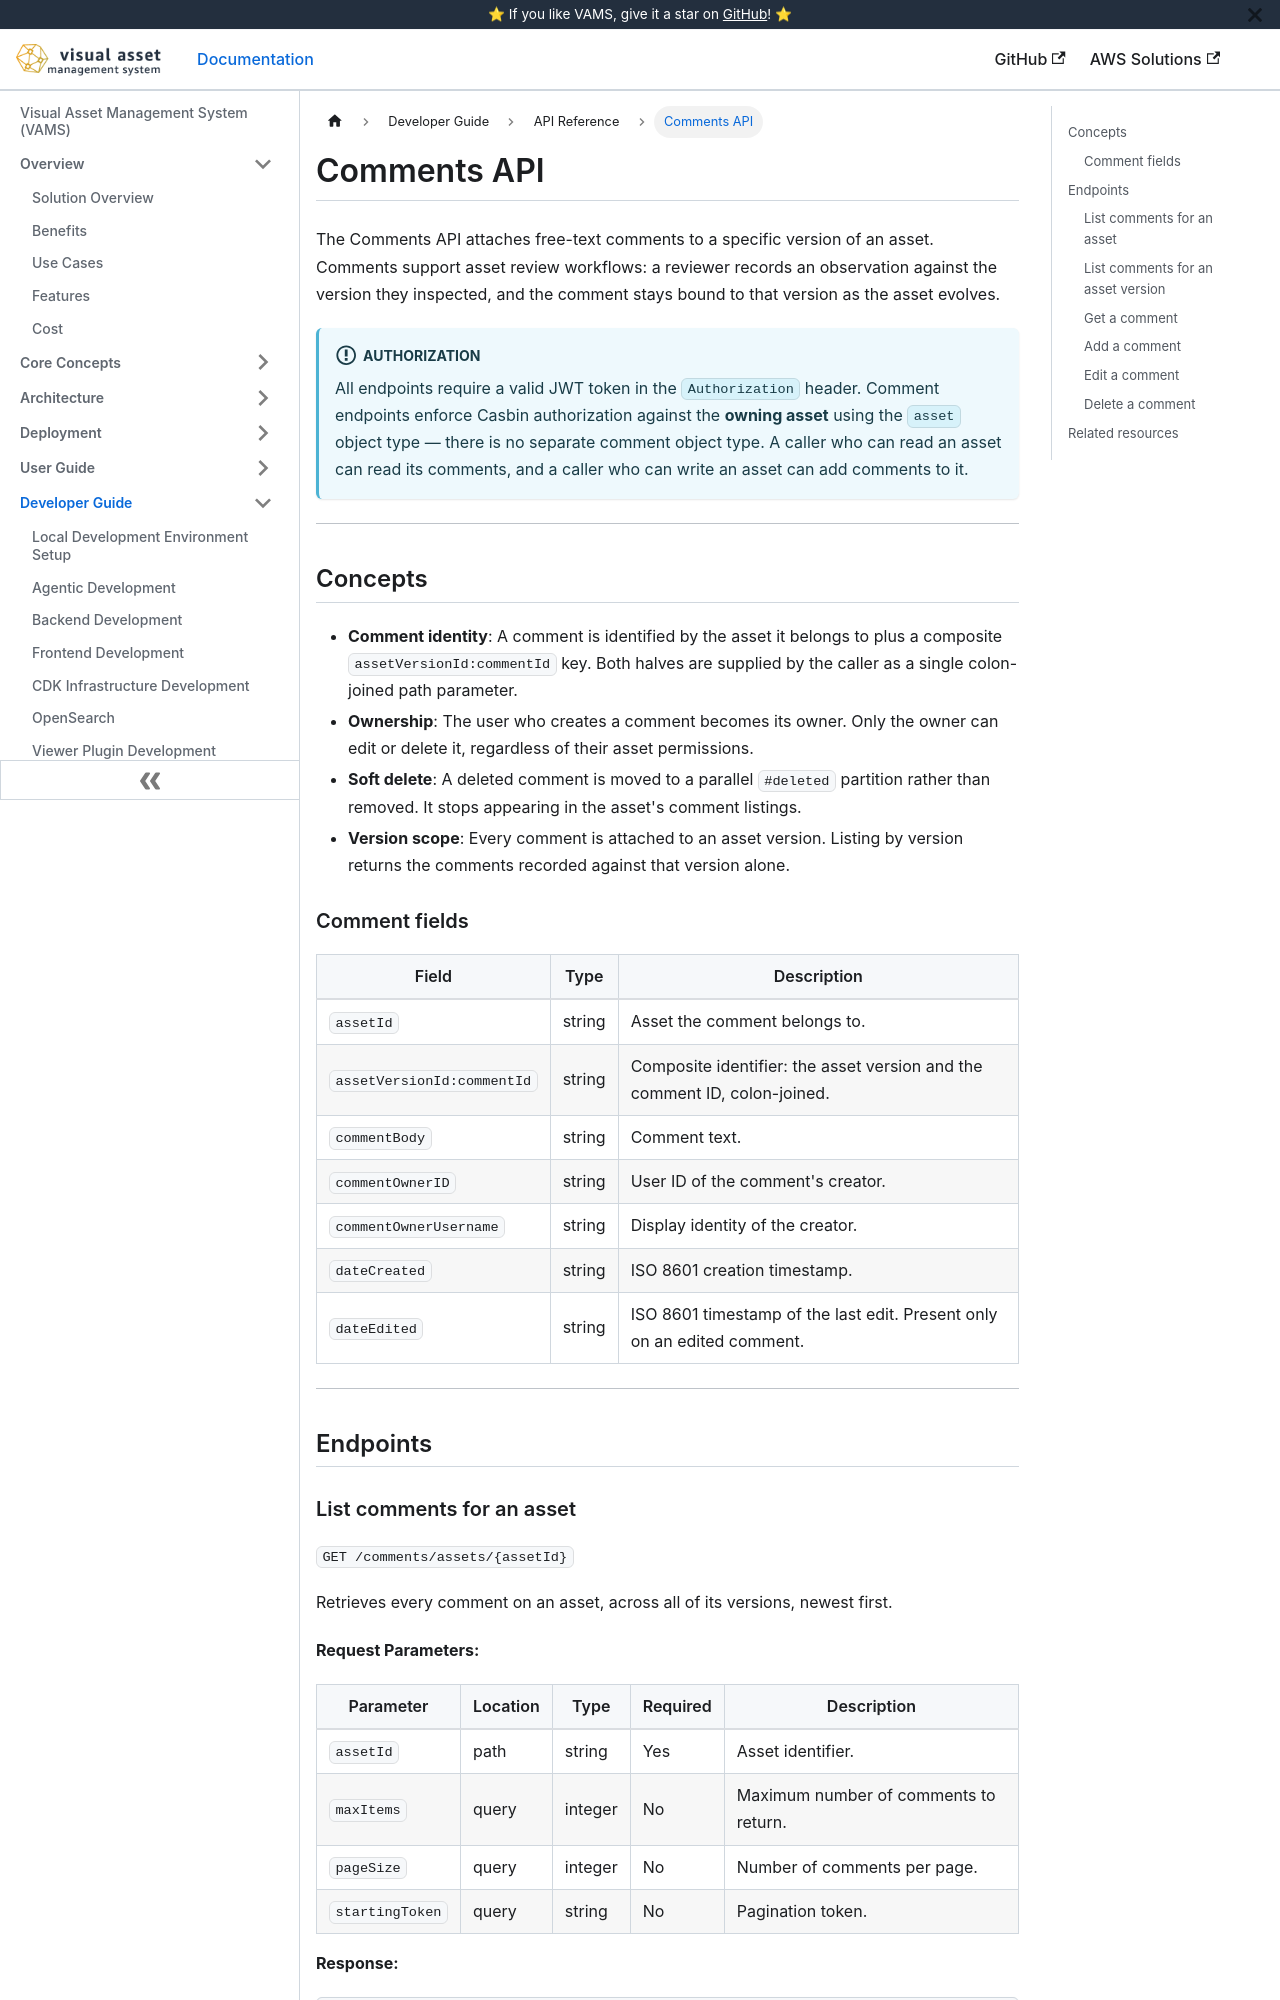

repository: awslabs/visual-asset-management-system · page: api/comments/index.html · generator: docusaurus

# Comments API

The Comments API attaches free-text comments to a specific version of an asset. Comments support asset review workflows: a reviewer records an observation against the version they inspected, and the comment stays bound to that version as the asset evolves.

:::info[Authorization]
All endpoints require a valid JWT token in the `Authorization` header. Comment endpoints enforce Casbin authorization against the **owning asset** using the `asset` object type — there is no separate comment object type. A caller who can read an asset can read its comments, and a caller who can write an asset can add comments to it.
:::

---

## Concepts

-   **Comment identity**: A comment is identified by the asset it belongs to plus a composite `assetVersionId:commentId` key. Both halves are supplied by the caller as a single colon-joined path parameter.
-   **Ownership**: The user who creates a comment becomes its owner. Only the owner can edit or delete it, regardless of their asset permissions.
-   **Soft delete**: A deleted comment is moved to a parallel `#deleted` partition rather than removed. It stops appearing in the asset's comment listings.
-   **Version scope**: Every comment is attached to an asset version. Listing by version returns the comments recorded against that version alone.

### Comment fields

| Field                      | Type   | Description                                                               |
| -------------------------- | ------ | ------------------------------------------------------------------------- |
| `assetId`                  | string | Asset the comment belongs to.                                             |
| `assetVersionId:commentId` | string | Composite identifier: the asset version and the comment ID, colon-joined. |
| `commentBody`              | string | Comment text.                                                             |
| `commentOwnerID`           | string | User ID of the comment's creator.                                         |
| `commentOwnerUsername`     | string | Display identity of the creator.                                          |
| `dateCreated`              | string | ISO 8601 creation timestamp.                                              |
| `dateEdited`               | string | ISO 8601 timestamp of the last edit. Present only on an edited comment.   |

---

## Endpoints
